Run: headless pygame with SDL's dummy video driver; simulated clock (each Clock.tick advances the game by its frame time, no real sleeping); random seed 0; keys injected as events and as key.get_pressed() state; mouse plan: one left click at the window centre at the start of phase 2, then a move to the lower-right quarter at the start of phase 3.
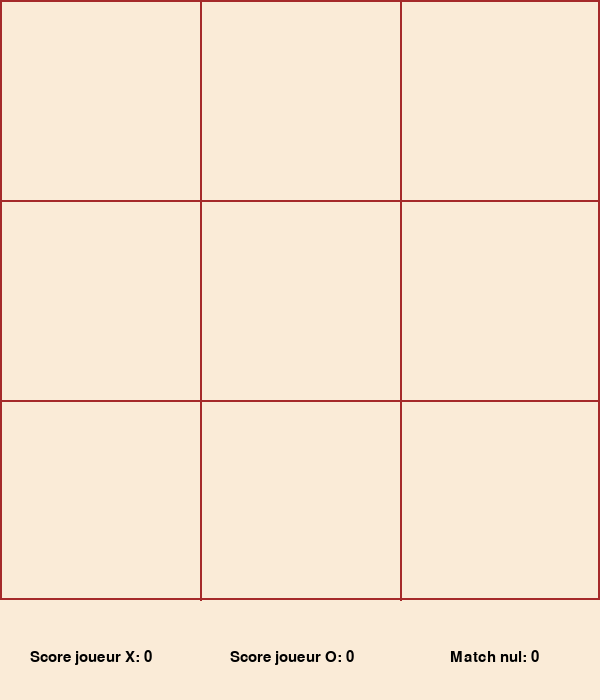
Frame 1 of 4 · flips 1–60 · no input
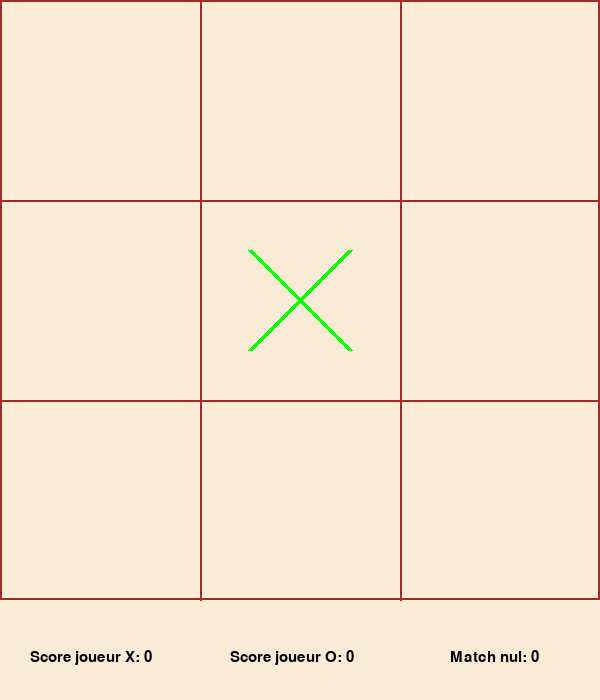
Frame 2 of 4 · flips 61–180 · clicked the window centre · tapped SPACE, RETURN · held RIGHT (→), D
Frame 3 of 4 · flips 181–300 · moved the mouse to the lower-right quarter · held DOWN (↓), S · screen unchanged from frame 2, image omitted
Frame 4 of 4 · flips 301–420 · held LEFT (←), A, UP (↑), W · screen unchanged from frame 3, image omitted

The pygame program that drew these frames:

import pygame
from pygame.locals import *

pygame.init()

pygame.display.set_caption("Tic Tac Toe")

screen = pygame.display.set_mode((600, 700))

"""
def drawGrid():
    backgroundColorRGB = (250, 235, 215)
    gridColorRGB = (165, 42, 42)
    screen.fill(backgroundColorRGB)
    for n in range(1, 3):
        pygame.draw.line(screen, gridColorRGB, (0, n * 200), (600, n * 200), 2)
        pygame.draw.line(screen, gridColorRGB, (n * 200, 0), (n * 200, 600), 2)
"""
def drawGrid():
    backgroundColorRGB = (250, 235, 215)
    gridColorRGB = (165, 42, 42)
    screen.fill(backgroundColorRGB)
    
    # Dessiner les lignes du quadrillage
    for n in range(1, 3):
        pygame.draw.line(screen, gridColorRGB, (0, n * 200), (600, n * 200), 2)
        pygame.draw.line(screen, gridColorRGB, (n * 200, 0), (n * 200, 600), 2)
    
    # Dessiner les bordures
    pygame.draw.rect(screen, gridColorRGB, (0, 0, 600, 600), 2)
    
    # Ajouter le texte "Score joueur X"
    font = pygame.font.Font(None, 23)
    text = font.render("Score joueur X: " + str(scoreX), True, (0, 0, 0))
    screen.blit(text, (30, 650))
    
    # Ajouter le texte "Score joueur O"
    text = font.render("Score joueur O: " + str(scoreO), True, (0, 0, 0))
    screen.blit(text, (230, 650))
    
    # Ajouter le texte "Match nul"
    text = font.render("Match nul: " + str(nul), True, (0, 0, 0))
    screen.blit(text, (450, 650))



def drawX(position):
    x, y = position
    pygame.draw.line(screen, (0, 255, 0), (x - 50, y - 50), (x + 50, y + 50), 5)
    pygame.draw.line(screen, (0, 255, 0), (x + 50, y - 50), (x - 50, y + 50), 5)
    

def drawO(position):
    pygame.draw.circle(screen, (255, 0, 0), position, 50, 5)

"""grid

playerInput(grid)"""

grid = [
    '-', '-', '-',
    '-', '-', '-',
    '-', '-', '-'
]

def printGrid(grid):
    print('')
    print( grid[0] + ' | ' + grid[1] + ' | ' + grid[2] )
    print('---------')
    print( grid[3] + ' | ' + grid[4] + ' | ' + grid[5] )
    print('---------')
    print( grid[6] + ' | ' + grid[7] + ' | ' + grid[8] )
    print('')


currentPlayer = 'X'
nul = 0
scoreX = 0
scoreO = 0

def playerInput(grid, inp):
    inp = int(inp)
    if inp >= 1 and inp <=9 and grid[inp-1] == '-' :
        grid[inp-1] = currentPlayer
        changeplayer()
    else :
        print('Position déjà jouée')

def checkWin(grid):
    global currentPlayer, runningGame, scoreO, scoreX, nul, xo_positions
    if grid[0] == grid[1] == grid[2] and grid[0] != '-' or grid[0] == grid[3] == grid[6] and grid[0] != '-' or grid[0] == grid[4] == grid[8] and grid[0] != '-' or grid[4] == grid[1] == grid[7] and grid[1] != '-' or grid[8] == grid[5] == grid[2] and grid[2] != '-' or grid[6] == grid[4] == grid[2] and grid[2] != '-' or grid[3] == grid[4] == grid[5] and grid[3] != '-' or grid[6] == grid[7] == grid[8] and grid[6] != '-':
        print("Victoire du joueur " + currentPlayer)

        if currentPlayer == 'X' :
            scoreX = scoreX + 1
            
        elif currentPlayer == 'O' :
            scoreO = scoreO + 1
            
        printGrid(grid)
        print("Score X : " + str(scoreX))
        print("Score 0 : " + str(scoreO))
        print  ("Match nul : " + str(nul))
        resetGrid()
        xo_positions = []

    """
    else : 
        grid2 = set(grid)
        print(grid2)
        for element in grid2 :
            if element != '-' :
                nul = nul + 1 
                """

    # Si aucun joueur n'a gagné et toutes les cellules sont remplies, c'est un match nul
    if '-' not in grid:
        nul += 1
        printGrid(grid)
        print("Score X : " + str(scoreX))
        print("Score 0 : " + str(scoreO))
        print("Match nul : " + str(nul))
        resetGrid()
        xo_positions = []
        

def changeplayer():
    global currentPlayer
    if currentPlayer == "X" :
        if event.button == 1:  # Clic gauche de la souris
                xo_positions.append((cell_center, 'X'))
        checkWin(grid)
        currentPlayer = "O"
    else :
        if event.button == 1:  # Clic gauche de la souris
                xo_positions.append((cell_center, 'O'))
        checkWin(grid)
        currentPlayer = "X"


def resetGrid():
    global grid
    grid = [
    '-', '-', '-',
    '-', '-', '-',
    '-', '-', '-'
]




def getPositionInGrid(position):
    if position == (100, 100) :
        gridPosition = 1
        playerInput(grid, gridPosition)
    if position == (300, 100) :
        gridPosition = 2
        playerInput(grid, gridPosition)
    if position == (500, 100) :
        gridPosition = 3
        playerInput(grid, gridPosition)
    if position == (100, 300) :
        gridPosition = 4
        playerInput(grid, gridPosition)
    if position == (300, 300) :
        gridPosition = 5
        playerInput(grid, gridPosition)
    if position == (500, 300) :
        gridPosition = 6
        playerInput(grid, gridPosition)
    if position == (100, 500) :
        gridPosition = 7
        playerInput(grid, gridPosition)
    if position == (300, 500) :
        gridPosition = 8
        playerInput(grid, gridPosition)
    if position == (500, 500) :
        gridPosition = 9
        playerInput(grid, gridPosition)





runningScreen = True

xo_positions = []


while runningScreen:
    drawGrid()

    for event in pygame.event.get():
        if event.type == QUIT:
            runningScreen = False
            pygame.quit()
        elif event.type == MOUSEBUTTONDOWN:
            mouse_x, mouse_y = pygame.mouse.get_pos()
            cell_x = mouse_x // 200
            cell_y = mouse_y // 200
            cell_center = (cell_x * 200 + 100, cell_y * 200 + 100)
            
            getPositionInGrid(cell_center)
            checkWin(grid)

    # Dessiner les X et O à chaque itération de la boucle
    for position, xo in xo_positions:
        if xo == 'X':
            drawX(position)
        elif xo == 'O':
            drawO(position)

    pygame.display.update()
